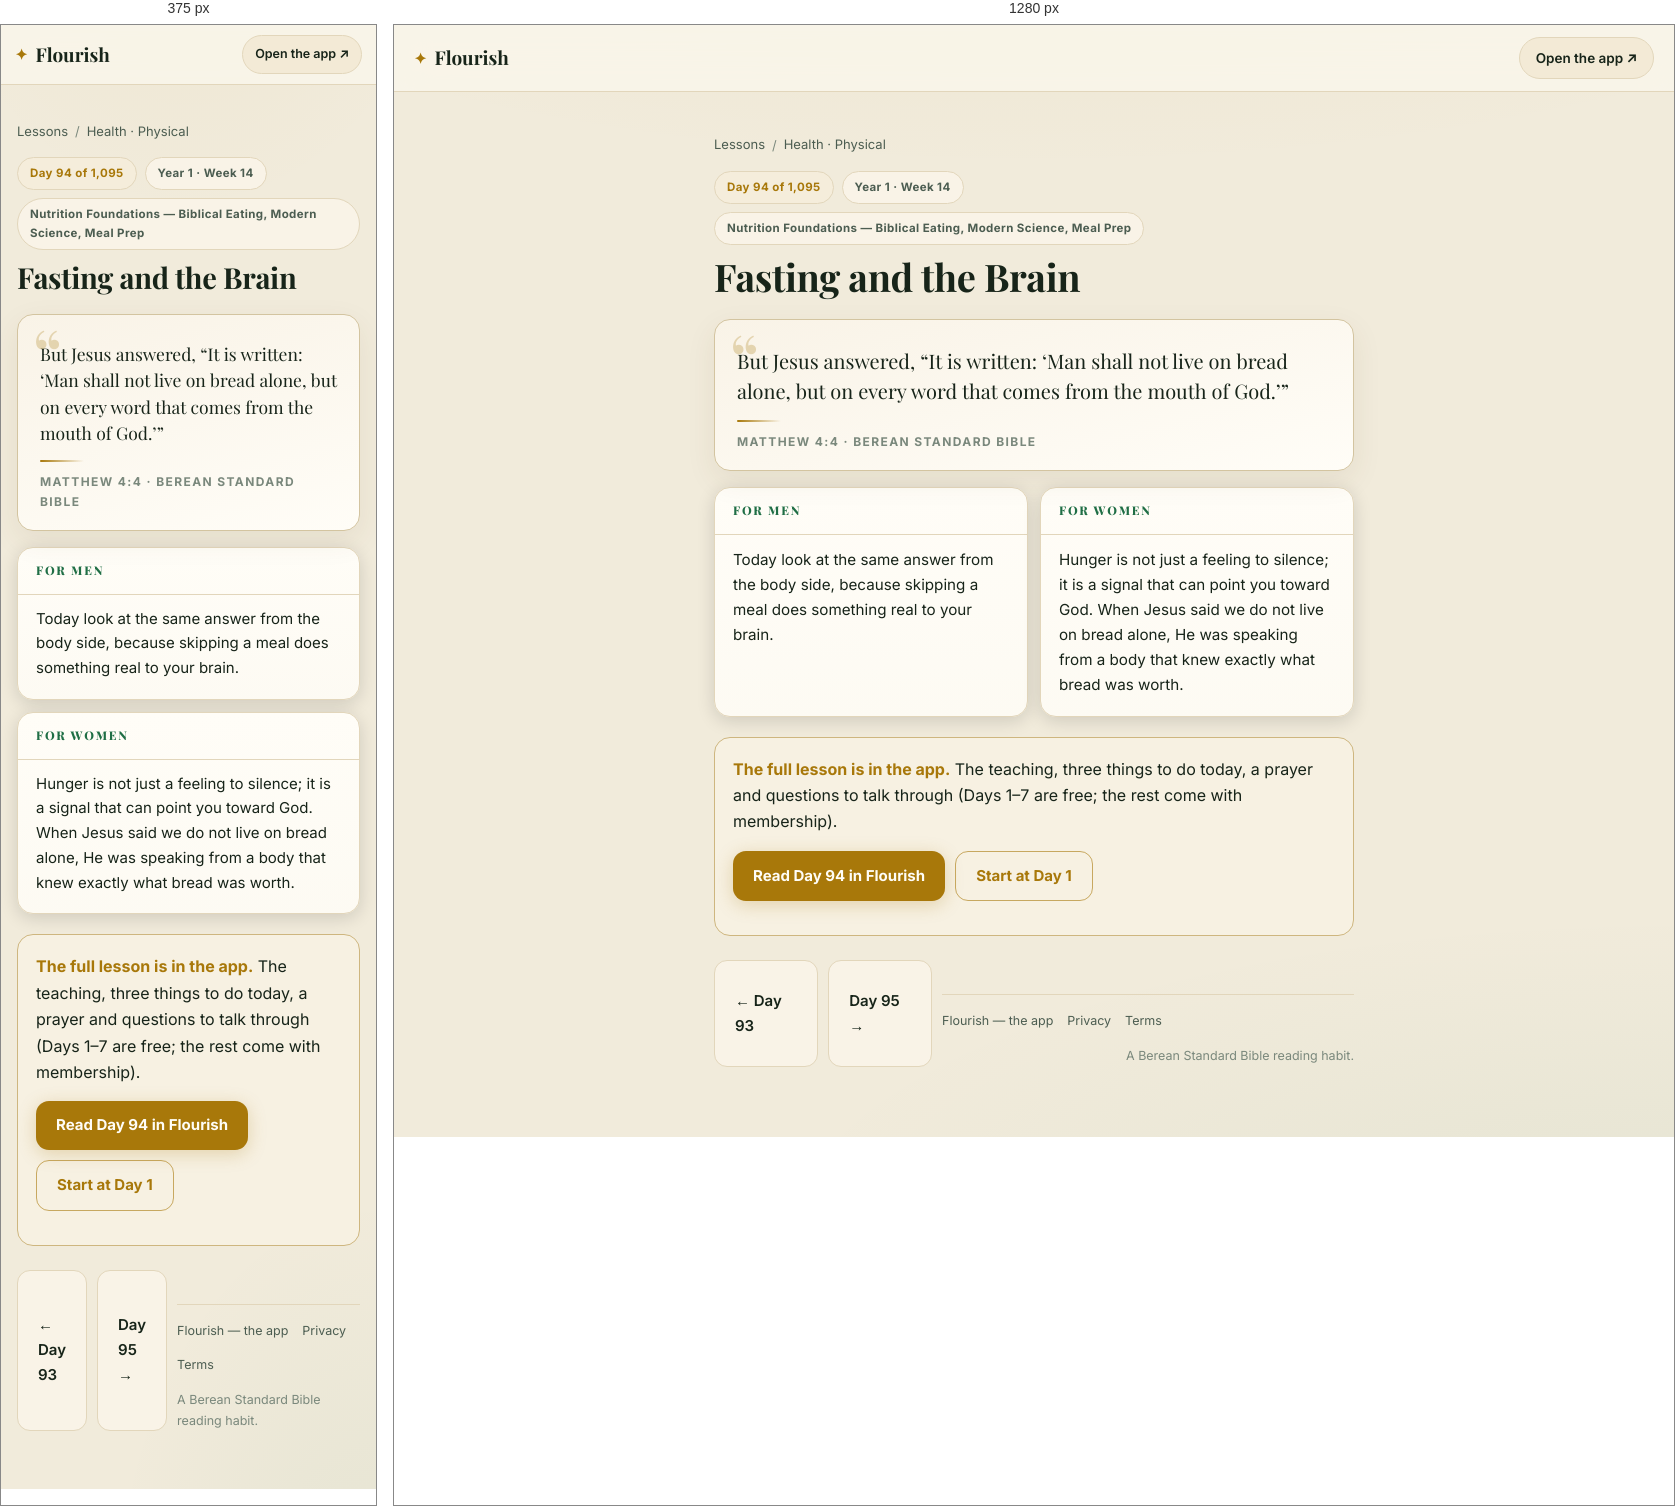
Rendered at 375 px and 1280 px, left to right.

<!-- file: day-94.html -->
<!DOCTYPE html>
<html lang="en">
<head>
<meta charset="UTF-8">
<meta name="viewport" content="width=device-width, initial-scale=1">
<title>Fasting and the Brain (Matthew 4:4) — Day 94 | Flourish</title>
<meta name="description" content="Matthew 4:4: But Jesus answered, “It is written: ‘Man shall not live on bread alone, but on every word that comes from the mouth of God.’”">
<link rel="canonical" href="https://fitfriendchris.github.io/flourish/learn/day-94.html">
<meta property="og:type" content="article">
<meta property="og:title" content="Fasting and the Brain (Matthew 4:4) — Day 94 | Flourish">
<meta property="og:description" content="Matthew 4:4: But Jesus answered, “It is written: ‘Man shall not live on bread alone, but on every word that comes from the mouth of God.’”">
<meta property="og:url" content="https://fitfriendchris.github.io/flourish/learn/day-94.html">
<meta property="og:image" content="https://fitfriendchris.github.io/flourish/og.png">
<link rel="stylesheet" href="learn.css">
</head>
<body>
<header class="bar"><a class="brand" href=""><span class="mk">✦</span>Flourish</a><a class="pill" href="">Open the app ↗</a></header>
<main>
<nav class="crumbs"><a href="./">Lessons</a><span>/</span><a href="physical.html">Health · Physical</a></nav>
<div class="chip-row"><span class="chip gold">Day 94 of 1,095</span><span class="chip">Year 1 · Week 14</span><span class="chip">Nutrition Foundations — Biblical Eating, Modern Science, Meal Prep</span></div>
<h1>Fasting and the Brain</h1>
<figure class="verse"><p>But Jesus answered, “It is written: ‘Man shall not live on bread alone, but on every word that comes from the mouth of God.’”</p><span class="orn"></span><figcaption>Matthew 4:4 · Berean Standard Bible</figcaption></figure>
<section class="duo"><article class="reader"><h2>For men</h2><p>Today look at the same answer from the body side, because skipping a meal does something real to your brain.</p></article><article class="reader"><h2>For women</h2><p>Hunger is not just a feeling to silence; it is a signal that can point you toward God. When Jesus said we do not live on bread alone, He was speaking from a body that knew exactly what bread was worth.</p></article></section>
<div class="banner"><b>The full lesson is in the app.</b> The teaching, three things to do today, a prayer and questions to talk through (Days 1–7 are free; the rest come with membership).<br><div class="cta-row"><a class="cta" href="../#/academy/lesson/94">Read Day 94 in Flourish</a><a class="cta alt" href="../">Start at Day 1</a></div></div>
<div class="nav"><a class="cta ghost" href="day-93.html">← Day 93</a><a class="cta ghost" href="day-95.html">Day 95 →</a>
<footer class="site"><a href="">Flourish — the app</a><a href="privacy.html">Privacy</a><a href="terms.html">Terms</a><span class="fm">A Berean Standard Bible reading habit.</span></footer>
</main>
</body>
</html>


/* @media block from learn.css */
@media(max-width:620px){
  .bar{padding:10px 14px}
  .pill{font-size:12.5px;padding:8px 12px}
  .duo{grid-template-columns:1fr}
  .lrow .lr{display:none}
  main{padding:18px 16px 48px}
  .verse p{font-size:17.5px}
  .reader p{font-size:15px}
}